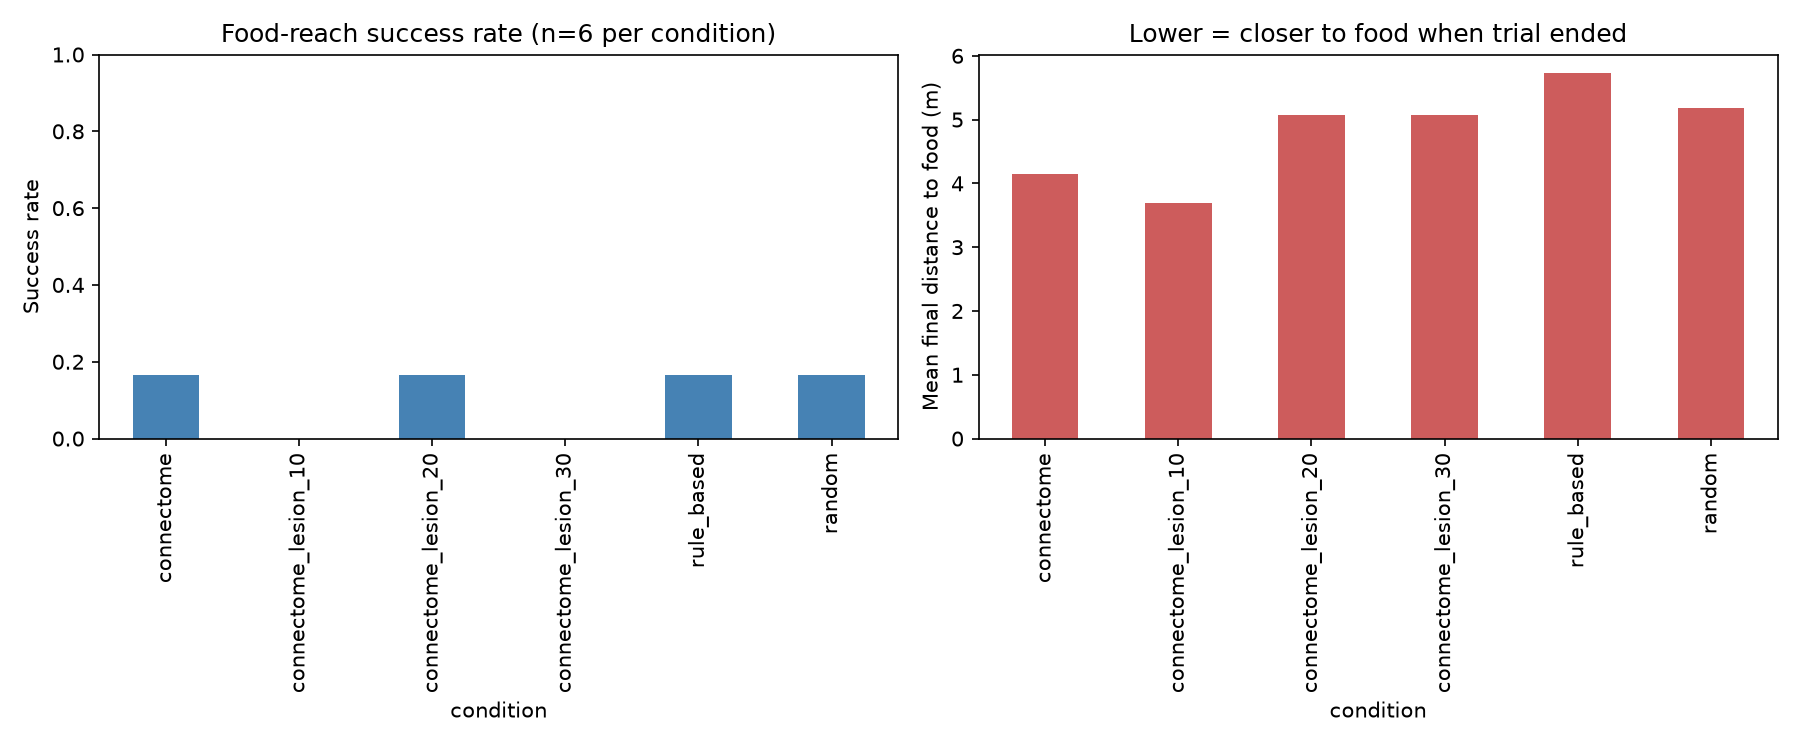

The table this chart was drawn from, first rows:
condition, success, steps_to_target, wall_time_s, distance_traveled, final_distance
connectome, False, 3000, 4.074, 4.325, 6.629
connectome, False, 3000, 4.005, 13.36, 1.048
connectome, False, 3000, 3.891, 2.95, 6.818
connectome, False, 3000, 3.752, 7.938, 5.628
connectome, False, 3000, 3.829, 8.065, 4.15
connectome, True, 312, 0.4183, 3.639, 0.5802
connectome_lesion_10, False, 3000, 3.911, 2.734, 6.743
connectome_lesion_10, False, 3000, 3.762, 15.73, 2.543
connectome_lesion_10, False, 3000, 3.872, 1.708, 1.268
connectome_lesion_10, False, 3000, 3.789, 4.865, 3.061
connectome_lesion_10, False, 3000, 3.789, 6.553, 2.114
connectome_lesion_10, False, 3000, 3.828, 4.048, 6.391
connectome_lesion_20, False, 3000, 3.742, 13.99, 8.791
connectome_lesion_20, False, 3000, 3.853, 1.814, 8.715
connectome_lesion_20, False, 3000, 3.797, 12.14, 5.529
connectome_lesion_20, False, 3000, 3.836, 20.45, 1.598
connectome_lesion_20, False, 3000, 3.75, 2.701, 5.24
connectome_lesion_20, True, 216, 0.2701, 1.267, 0.5984
connectome_lesion_30, False, 3000, 3.814, 1.178, 2.277
connectome_lesion_30, False, 3000, 3.84, 15.66, 2.969
connectome_lesion_30, False, 3000, 3.793, 21.73, 4.028
connectome_lesion_30, False, 3000, 3.768, 3.998, 6.218
connectome_lesion_30, False, 3000, 3.867, 4.27, 7.556
connectome_lesion_30, False, 3000, 3.804, 4.708, 7.357
rule_based, False, 3000, 0.5833, 6.641, 6.596
rule_based, False, 3000, 0.6037, 11.06, 4.375
rule_based, False, 3000, 0.5955, 4.965, 7.92
rule_based, True, 325, 0.05786, 3.949, 0.576
rule_based, False, 3000, 0.5807, 7.513, 6.624
rule_based, False, 3000, 0.6032, 0.7492, 8.31
random, False, 3000, 0.6071, 16.12, 4.644
random, False, 3000, 0.6302, 1.321, 7.48
random, True, 272, 0.05713, 2.759, 0.5934
random, False, 3000, 0.6198, 10.87, 5.475
random, False, 3000, 0.6334, 4.263, 8.859
random, False, 3000, 0.632, 6.44, 4.027
